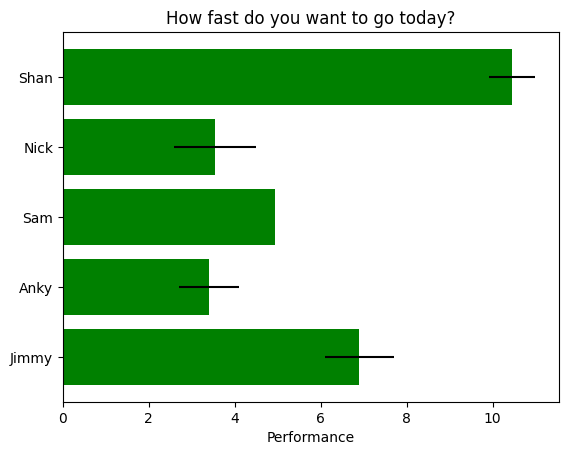

Python code for this plot:
import numpy as np
import matplotlib.pyplot as plt

plt.rcdefaults()
fig, ax = plt.subplots()

people = ('Shan', 'Nick', 'Sam', 'Anky', 'Jimmy')
y_pos = np.arange(len(people))
performance = 3 + 10 * np.random.rand(len(people))
error = np.random.rand(len(people))
ax.barh(y_pos, performance, xerr=error, align='center',
        color='green', ecolor='black')
ax.set_yticks(y_pos)
ax.set_yticklabels(people)
ax.invert_yaxis()
ax.set_xlabel('Performance')
ax.set_title('How fast do you want to go today?')
plt.show()